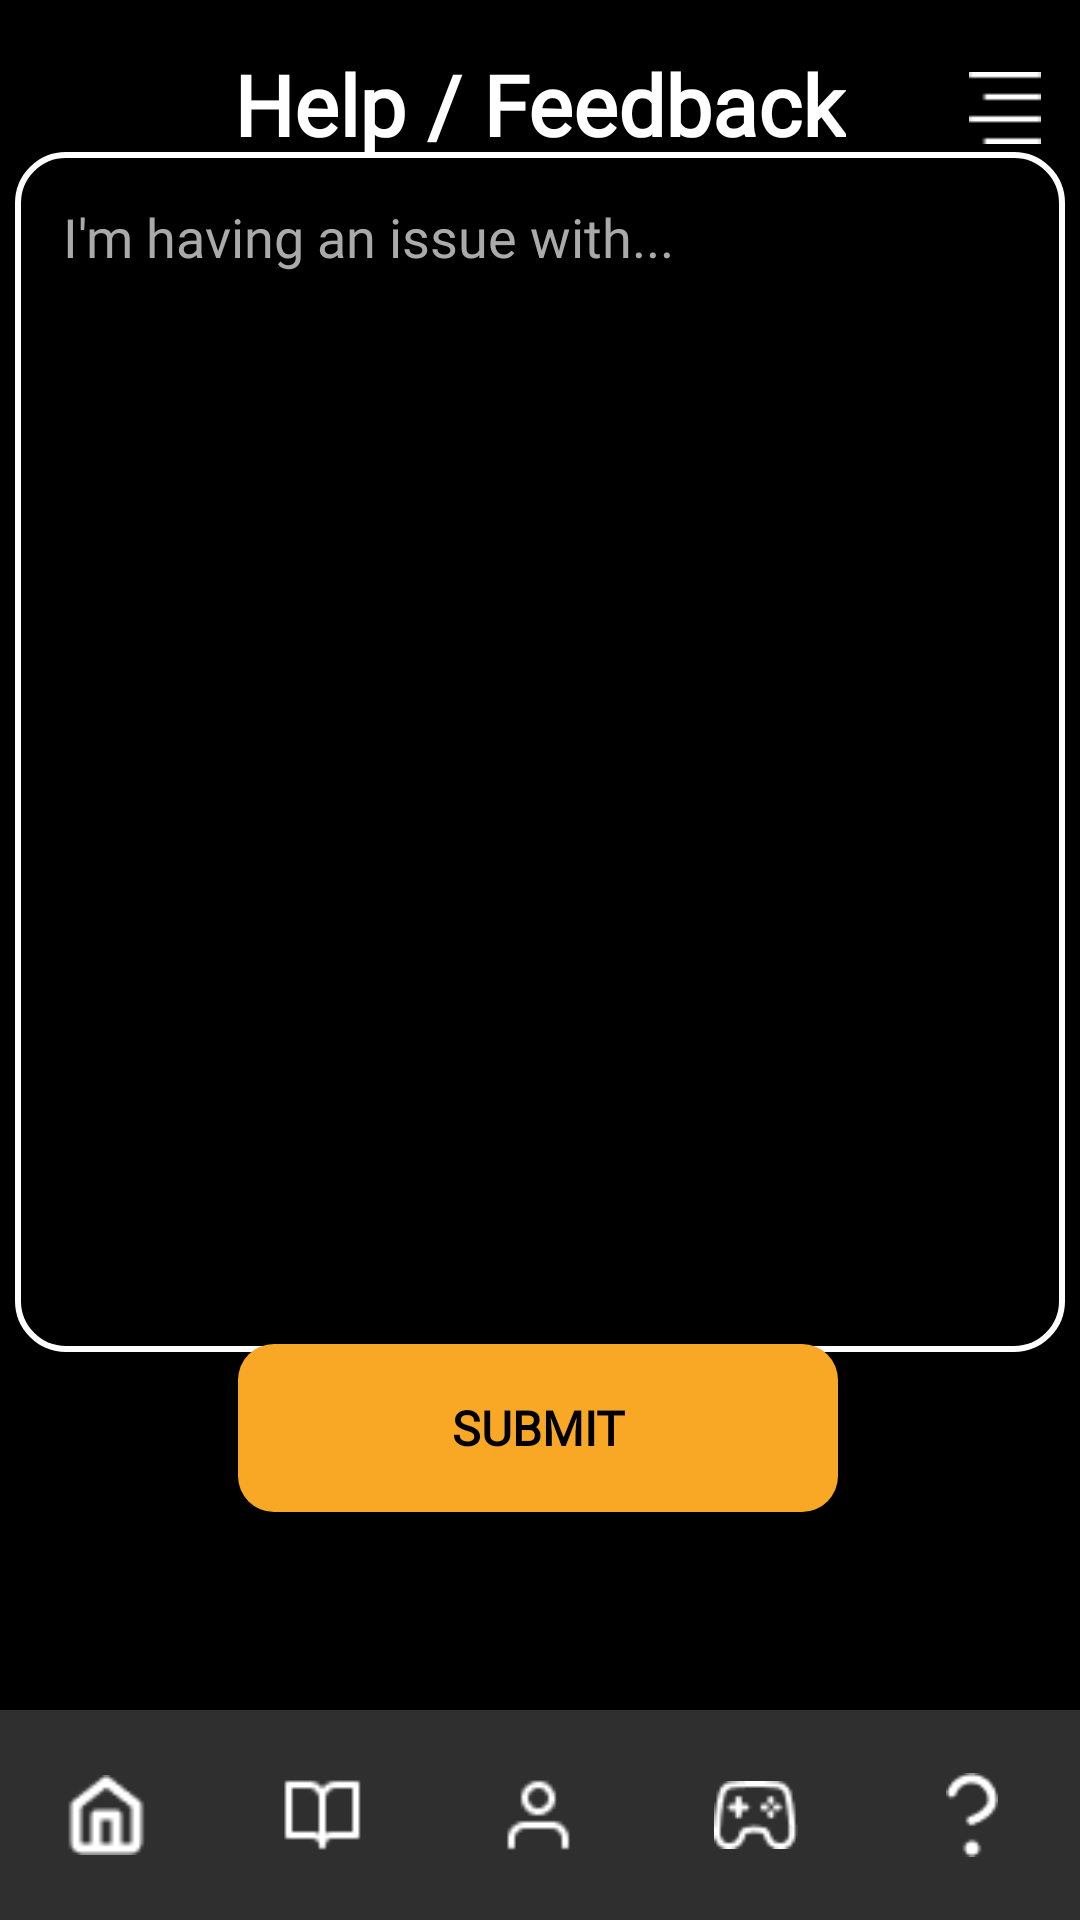

The Android layout XML behind this screen, and the referenced resources:
<!-- AndroidManifest.xml: application theme Theme.Cognify -->
<!-- res/layout/help_feeback.xml -->
<?xml version="1.0" encoding="utf-8"?>


<androidx.drawerlayout.widget.DrawerLayout xmlns:android="http://schemas.android.com/apk/res/android"
    xmlns:app="http://schemas.android.com/apk/res-auto"
    xmlns:tools="http://schemas.android.com/tools"
    android:id="@+id/drawer_layout"
    android:layout_width="match_parent"
    android:layout_height="match_parent"
    android:fitsSystemWindows="true"
    android:background="@color/app_background"
    tools:context=".HelpActivity">

<androidx.constraintlayout.widget.ConstraintLayout
    android:layout_width="match_parent"
    android:layout_height="match_parent"
    android:background="@color/app_background">

    
    <TextView
        android:id="@+id/titleHelpFeedback"
        android:layout_width="wrap_content"
        android:layout_height="wrap_content"
        android:layout_marginTop="16dp"
        android:fontFamily="@font/manrope_bold"
        android:text="Help / Feedback"
        android:textColor="@color/text_primary"
        android:textSize="28sp"
        android:textStyle="bold"
        app:layout_constraintEnd_toEndOf="parent"
        app:layout_constraintStart_toStartOf="parent"
        app:layout_constraintTop_toTopOf="parent" />

    <ImageView
        android:id="@+id/ivMenu"
        android:layout_width="40dp"
        android:layout_height="40dp"
        android:padding="8dp"
        android:src="@drawable/ic_menu"
        app:layout_constraintBottom_toBottomOf="@+id/titleHelpFeedback"
        app:layout_constraintEnd_toEndOf="@+id/feedbackInput"
        app:layout_constraintHorizontal_bias="1.0"
        app:layout_constraintStart_toStartOf="parent"
        app:layout_constraintTop_toTopOf="@+id/titleHelpFeedback"
        app:layout_constraintVertical_bias="0.0"
        app:tint="@android:color/white" />

    
    <androidx.appcompat.widget.AppCompatButton
        android:id="@+id/helpSubmitBtn"
        android:layout_width="200dp"
        android:layout_height="56dp"
        android:layout_marginBottom="136dp"
        android:background="@drawable/button_rounded"
        android:fontFamily="@font/manrope_bold"
        android:text="Submit"
        android:textColor="@color/button_text"
        android:textSize="16sp"
        android:textStyle="bold"
        app:layout_constraintBottom_toBottomOf="parent"
        app:layout_constraintEnd_toEndOf="parent"
        app:layout_constraintHorizontal_bias="0.496"
        app:layout_constraintStart_toStartOf="parent" />

    
    <EditText
        android:id="@+id/feedbackInput"
        android:layout_width="350dp"
        android:layout_height="400dp"
        android:layout_marginTop="32dp"
        android:layout_marginBottom="32dp"
        android:background="@drawable/edittext_border"
        android:fontFamily="@font/manrope_regular"
        android:gravity="top|start"
        android:hint="I'm having an issue with..."
        android:inputType="textMultiLine"
        android:padding="16dp"
        android:textColor="@color/text_primary"
        android:textColorHint="@color/text_hint"
        app:layout_constraintBottom_toTopOf="@id/helpSubmitBtn"
        app:layout_constraintEnd_toEndOf="parent"
        app:layout_constraintStart_toStartOf="parent"
        app:layout_constraintTop_toBottomOf="@id/titleHelpFeedback" />

    <androidx.appcompat.widget.AppCompatButton
        android:id="@+id/feedbackCancelBtn"
        android:layout_width="150dp"
        android:layout_height="56dp"
        android:text="Cancel"
        android:textColor="@color/white"
        android:background="@drawable/db_check_button"
        android:visibility="gone"
        app:layout_constraintBottom_toBottomOf="parent"
        app:layout_constraintEnd_toEndOf="parent"
        app:layout_constraintHorizontal_bias="0.963"
        app:layout_constraintStart_toStartOf="parent"
        app:layout_constraintTop_toTopOf="parent"
        app:layout_constraintVertical_bias="0.789" />

    <com.google.android.material.bottomnavigation.BottomNavigationView
        android:id="@+id/bottom_navigation"
        android:layout_width="match_parent"
        android:layout_height="70dp"
        android:layout_alignParentBottom="true"
        android:background="@color/nav_bar_background"
        app:itemBackground="@drawable/nav_active_indicator"
        app:itemIconSize="28dp"
        app:itemActiveIndicatorStyle="@null"
        app:itemIconTint="@color/white"
        app:labelVisibilityMode="unlabeled"
        app:layout_constraintBottom_toBottomOf="parent"
        app:layout_constraintEnd_toEndOf="parent"
        app:layout_constraintHorizontal_bias="0.0"
        app:layout_constraintStart_toStartOf="parent"
        app:layout_constraintTop_toTopOf="parent"
        app:layout_constraintVertical_bias="1.0"
        app:menu="@menu/bottom_nav_menu"
        />

</androidx.constraintlayout.widget.ConstraintLayout>

    <com.google.android.material.navigation.NavigationView
        android:id="@+id/navigationView"
        android:layout_width="wrap_content"
        android:layout_height="match_parent"
        android:layout_gravity="start"
        app:headerLayout="@layout/main_header"
        app:menu="@menu/main_menu"/>

</androidx.drawerlayout.widget.DrawerLayout>
<!-- resources referenced by this layout -->
<resources>
  <color name="app_background">#000000</color>
  <color name="button_text">#000000</color>
  <color name="nav_bar_background">#2F2F2F</color>
  <color name="text_hint">#AAAAAA</color>
  <color name="text_primary">#FFFFFF</color>
  <color name="white">#FFFFFF</color>
  <!-- drawable button_rounded (drawable) -->
  <?xml version="1.0" encoding="utf-8"?>
  
  <shape xmlns:android="http://schemas.android.com/apk/res/android"
      android:shape="rectangle">
  
      
      <solid android:color="@color/button_background" />
  
      
      <corners android:radius="12dp" />
  </shape>
  <!-- drawable db_check_button (drawable) -->
  <?xml version="1.0" encoding="utf-8"?>
  
  <shape xmlns:android="http://schemas.android.com/apk/res/android"
      android:shape="rectangle">
      <solid android:color="@color/check_button_colour" />
      <corners android:radius="16dp" /> 
      <stroke
          android:width="2sp"
          android:color="@color/white"/>
  </shape>
  <!-- drawable edittext_border (drawable) -->
  <?xml version="1.0" encoding="utf-8"?>
  
  <shape xmlns:android="http://schemas.android.com/apk/res/android"
      android:shape="rectangle">
  
      
      <solid android:color="@android:color/transparent" />
  
      
      <corners android:radius="16dp" />
  
      
      <stroke
          android:width="2dp"
          android:color="@color/text_primary" />
  </shape>
  <!-- drawable ic_menu: png bitmap (drawable, 161 bytes) -->
  <style name="Theme.Cognify" parent="Base.Theme.Cognify" />
  <color name="button_background">#F9A825</color>
  <color name="check_button_colour">#ad1111</color>
  <style name="Base.Theme.Cognify" parent="Theme.Material3.DayNight.NoActionBar">
          <item name="android:statusBarColor">@android:color/black</item>
          <item name="android:windowLightStatusBar">false</item>
      </style>
</resources>
